pico-8 play session: hold ← + tap ❎

[t = 1 s] hold ← ~1s, tap ❎ ~2×
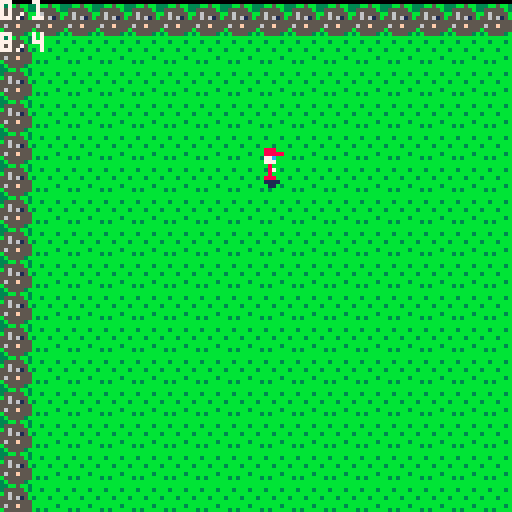
[t = 2 s] hold ← ~2s, tap ❎ ~4×
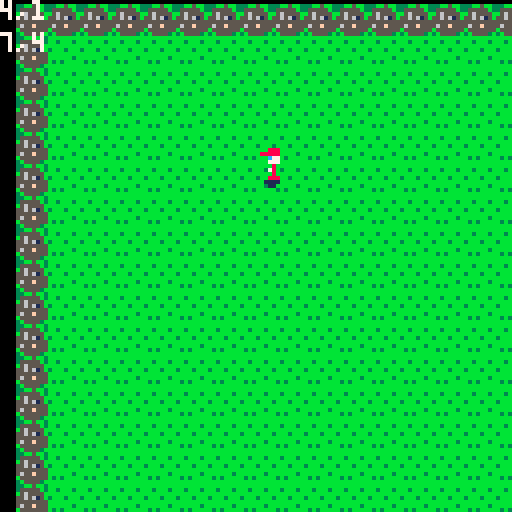
[t = 4 s] hold ← ~4s, tap ❎ ~7×
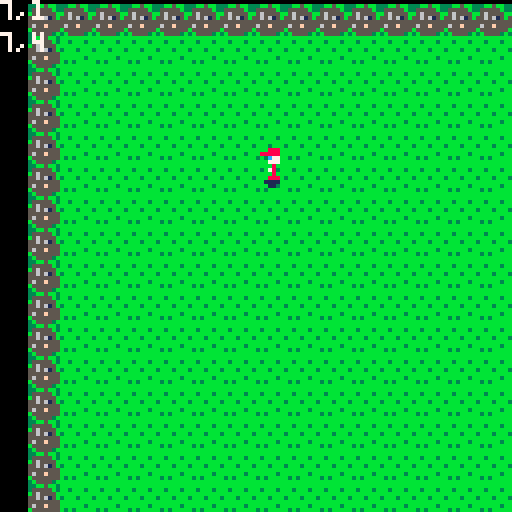
[t = 6 s] hold ← ~6s, tap ❎ ~10×
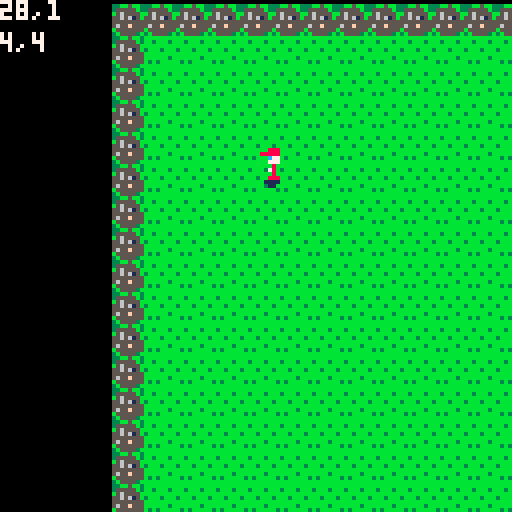
[t = 8 s] hold ← ~8s, tap ❎ ~14×
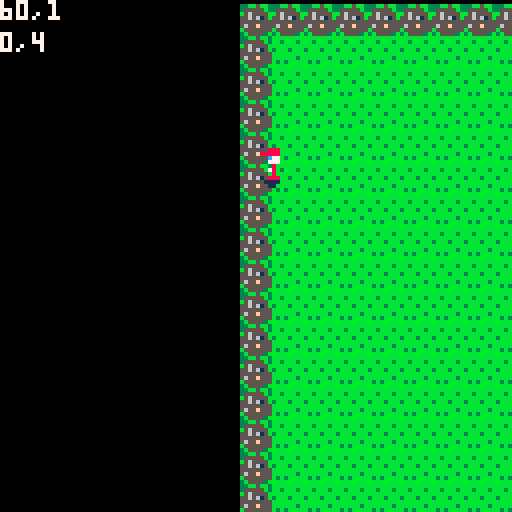

pico-8 cartridge
version 8
__lua__
-- test program
-- by sonya

x = 0
y = 1
flip_girl = true

function _init()
 music()
end


function _update()
 if btn(1) then
  if mget(8.5 - (x - 1) / 8, 5.5 - y / 8) != 20 then
   x = x - 1
  end
  flip_girl = true
 end
 
 if btn(0) then
  if mget(8.5 - (x + 1) / 8, 5.5 - y / 8) != 20 then
   x = x+1
  end
  flip_girl = false
 end
 
 if btn (2) then 
  if mget(8.5 - x / 8, 5.5 - (y + 1) / 8) != 20 then
   y = y + 1
  end
 end
 if btn (3) then 
  if mget(8.5 - x / 8, 5.5 - (y - 1) / 8) != 20 then
   y = y - 1 
  end 
 end
end


function _draw()
 cls()
 map(0,0,x,y,76,35)
 -- shadow
 spr(21,64,37+8,1,1,flip_girl)
 spr(5,64,37,1,1,flip_girl,false)
 print(""..x..","..y, 0, 0, 7)
 print(""..flr(8 - x / 8)..","..flr(5 - y / 8), 0, 8, 7)
end
__gfx__
000000000022220044444444bbbb3bbb0070007000088800000aaaa000aaaaa04444444fbbbbbbbb05555550077777705588885f5555555fcccccccccccccccc
000000000022770045444f44b3bbbbbb000eee0008888800000aa77000a77aa0454d4544bb3bbb3b0585585001c77c10058558565d055565cccccccccccccccc
0000000000227b0044444544bbbbbb3b770e2e00000c7700000aa740000b7aa044444464bbbbbbbb055555500c1771c055f5585565550555cc7666cccccccccc
000000000022770044464444b4b4b4b40eee2eee00077700000aa77000077aa04eeeee443bbb3bbb05555550077777705558880555555550c666667ccccccccc
000000000022e000d4444444444444440e22222e000080000000090000003aa0ee4f4eeebbbbbbbb00055000000770006558555505f0555567767666cccccccc
000000000222e70044544d4454f4d4457eee2eee000780000000097000073aa0e444444ebbbbbb3b005555000077770055585f555555565567666767cccccccc
000000000000e0004444444444444444000e2e00000080000000090000003000456454eeb3b3bbbb000550000007700055555565f56555f5cccccccccccccccc
00000000000eee00444f444554454444007eee07000888000000999000033300d44444f4bbbbbbbb0055550000777700f058555555555055cccccccccccccccc
00000000b3b888bb565888563133131333bb5bb30011110000000000000000000000000000000000000000000000000000000000000000000000000000000000
00000000b88882b35888885555655555355555b30001100000000000000000000000000000000000000000000000000000000000000000000000000000000000
00000000888222bb88888855f5555555b565555b0000000000000000000000000000000000000000000000000000000000000000000000000000000000000000
00000000b82222bb5884485f555555655565615b0000000000000000000000000000000000000000000000000000000000000000000000000000000000000000
00000000bbb45bbb55544555555d5555555555550000000000000000000000000000000000000000000000000000000000000000000000000000000000000000
00000000bbb45bbb655445655555555d5655f5550000000000000000000000000000000000000000000000000000000000000000000000000000000000000000
000000003bb453bbd554452556555555b55555550000000000000000000000000000000000000000000000000000000000000000000000000000000000000000
00000000b3bb333b55644555555525553b55553b0000000000000000000000000000000000000000000000000000000000000000000000000000000000000000
00000000333113315555555500000000000000000000000000000000000000000000000000000000000000000000000000000000000000000000000000000000
000000005fd555655555555500000000000000000000000000000000000000000000000000000000000000000000000000000000000000000000000000000000
00000000555555555d51556500000000000000000000000000000000000000000000000000000000000000000000000000000000000000000000000000000000
00000000552555555555655500000000000000000000000000000000000000000000000000000000000000000000000000000000000000000000000000000000
0000000055555d555555555200000000000000000000000000000000000000000000000000000000000000000000000000000000000000000000000000000000
000000006555555556555d5500000000000000000000000000000000000000000000000000000000000000000000000000000000000000000000000000000000
00000000555551555555555500000000000000000000000000000000000000000000000000000000000000000000000000000000000000000000000000000000
00000000556555555555555500000000000000000000000000000000000000000000000000000000000000000000000000000000000000000000000000000000
00000000000000000000000000000000000000000000000000000000000000000000000000000000000000000000000000000000000000000000000000000000
00000000000000000000000000000000000000000000000000000000000000000000000000000000000000000000000000000000000000000000000000000000
00000000000000000000000000000000000000000000000000000000000000000000000000000000000000000000000000000000000000000000000000000000
00000000000000000000000000000000000000000000000000000000000000000000000000000000000000000000000000000000000000000000000000000000
00000000000000000000000000000000000000000000000000000000000000000000000000000000000000000000000000000000000000000000000000000000
00000000000000000000000000000000000000000000000000000000000000000000000000000000000000000000000000000000000000000000000000000000
00000000000000000000000000000000000000000000000000000000000000000000000000000000000000000000000000000000000000000000000000000000
00000000000000000000000000000000000000000000000000000000000000000000000000000000000000000000000000000000000000000000000000000000
00000000000000000000000000000000000000000000000000000000000000000000000000000000000000000000000000000000000000000000000000000000
00000000000000000000000000000000000000000000000000000000000000000000000000000000000000000000000000000000000000000000000000000000
00000000000000000000000000000000000000000000000000000000000000000000000000000000000000000000000000000000000000000000000000000000
00000000000000000000000000000000000000000000000000000000000000000000000000000000000000000000000000000000000000000000000000000000
00000000000000000000000000000000000000000000000000000000000000000000000000000000000000000000000000000000000000000000000000000000
00000000000000000000000000000000000000000000000000000000000000000000000000000000000000000000000000000000000000000000000000000000
00000000000000000000000000000000000000000000000000000000000000000000000000000000000000000000000000000000000000000000000000000000
00000000000000000000000000000000000000000000000000000000000000000000000000000000000000000000000000000000000000000000000000000000
00000000000000000000000000000000000000000000000000000000000000000000000000000000000000000000000000000000000000000000000000000000
00000000000000000000000000000000000000000000000000000000000000000000000000000000000000000000000000000000000000000000000000000000
00000000000000000000000000000000000000000000000000000000000000000000000000000000000000000000000000000000000000000000000000000000
00000000000000000000000000000000000000000000000000000000000000000000000000000000000000000000000000000000000000000000000000000000
00000000000000000000000000000000000000000000000000000000000000000000000000000000000000000000000000000000000000000000000000000000
00000000000000000000000000000000000000000000000000000000000000000000000000000000000000000000000000000000000000000000000000000000
00000000000000000000000000000000000000000000000000000000000000000000000000000000000000000000000000000000000000000000000000000000
00000000000000000000000000000000000000000000000000000000000000000000000000000000000000000000000000000000000000000000000000000000
00000000000000000000000000000000000000000000000000000000000000000000000000000000000000000000000000000000000000000000000000000000
00000000000000000000000000000000000000000000000000000000000000000000000000000000000000000000000000000000000000000000000000000000
00000000000000000000000000000000000000000000000000000000000000000000000000000000000000000000000000000000000000000000000000000000
00000000000000000000000000000000000000000000000000000000000000000000000000000000000000000000000000000000000000000000000000000000
00000000000000000000000000000000000000000000000000000000000000000000000000000000000000000000000000000000000000000000000000000000
00000000000000000000000000000000000000000000000000000000000000000000000000000000000000000000000000000000000000000000000000000000
00000000000000000000000000000000000000000000000000000000000000000000000000000000000000000000000000000000000000000000000000000000
00000000000000000000000000000000000000000000000000000000000000000000000000000000000000000000000000000000000000000000000000000000
00000000000000000000000000000000000000000000000000000000000000000000000000000000000000000000000000000000000000000000000000000000
00000000000000000000000000000000000000000000000000000000000000000000000000000000000000000000000000000000000000000000000000000000
00000000000000000000000000000000000000000000000000000000000000000000000000000000000000000000000000000000000000000000000000000000
00000000000000000000000000000000000000000000000000000000000000000000000000000000000000000000000000000000000000000000000000000000
00000000000000000000000000000000000000000000000000000000000000000000000000000000000000000000000000000000000000000000000000000000
00000000000000000000000000000000000000000000000000000000000000000000000000000000000000000000000000000000000000000000000000000000
00000000000000000000000000000000000000000000000000000000000000000000000000000000000000000000000000000000000000000000000000000000
00000000000000000000000000000000000000000000000000000000000000000000000000000000000000000000000000000000000000000000000000000000
41909090909090909090909090909090909090909090909090909090909090909090909090909090909090909090909090909090909090909090909090909090
90909090909090909090909090909090909090909090909090909090909090909090909090909090909090909090909090909090909090909090909090909041
41909090909090909090909090909090909090909090909090909090909090909090909090909090909090909090909090909090909090909090909090909090
90909090909090909090909090909090909090909090909090909090909090909090909090909090909090909090909090909090909090909090909090909041
41909090909090909090909090909090909090909090909090909090909090909090909090909090909090909090909090909090909090909090909090909090
90909090909090909090909090909090909090909090909090909090909090909090909090909090909090909090909090909090909090909090909090909041
41909090909090909090909090909090909090909090909090909090909090909090909090909090909090909090909090909090909090909090909090909090
90909090909090909090909090909090909090909090909090909090909090909090909090909090909090909090909090909090909090909090909090909041
e0909090909090909090909090909090909090909090909090909090909090909090909090909090909090909090909090909090909090909090909090909090
90909090909090909090909090909090909090909090909090909090909090909090909090909090909090909090909090909090909090909090909090909041
e0909090909090909090909090909090909090909090909090909090909090909090909090909090909090909090909090909090909090909090909090909090
90909090909090909090909090909090909090909090909090909090909090909090909090909090909090909090909090909090909090909090909090909041
e0909090909090909090909090909090909090909090909090909090909090909090909090909090909090909090909090909090909090909090909090909090
90909090909090909090909090909090909090909090909090909090909090909090909090909090909090909090909090909090909090909090909090909041
e0909090909090909090909090909090909090909090909090909090909090909090909090909090909090909090909090909090909090909090909090909090
90909090909090909090909090909090909090909090909090909090909090909090909090909090909090909090909090909090909090909090909090909041
e0909090909090909090909090909090909090909090909090909090909090909090909090909090909090909090909090909090909090909090909090909090
90909090909090909090909090909090909090909090909090909090909090909090909090909090909090909090909090909090909090909090909090909041
41909090909090909090909090909090909090909090909090909090909090909090909090909090909090909090909090909090909090909090909090909090
90909090909090909090909090909090909090909090909090909090909090909090909090909090909090909090909090909090909090909090909090909041
41909090909090909090909090909090909090909090909090909090909090909090909090909090909090909090909090909090909090909090909090909090
90909090909090909090909090909090909090909090909090909090909090909090909090909090909090909090909090909090909090909090909090909041
41419090909090909090909090909090909090909090909090909090909090909090909090909090909090909090909090909090909090909090909090909090
90909090909090909090909090909090909090909090909090909090909090909090909090909090909090909090909090909090909090909090909090909041
41909090909090909090909090909090909090909090909090909090909090909090909090909090909090909090909090909090909090909090909090909090
90909090909090909090909090909090909090909090909090909090909090909090909090909090909090909090909090909090909090909090909090909041
41909090909090909090909090909090909090909090909090909090909090909090909090909090909090909090909090909090909090909090909090909090
90909090909090909090909090909090909090909090909090909090909090909090909090909090909090909090909090909090909090909090909090909041
41909090909090909090909090909090909090909090909090909090909090909090909090909090909090909090909090909090909090909090909090909090
90909090909090909090909090909090909090909090909090909090909090909090909090909090909090909090909090909090909090909090909090909041
41909090909090909090909090909090909090909090909090909090909090909090909090909090909090909090909090909090909090909090909090909090
90909090909090909090909090909090909090909090909090909090909090909090909090909090909090909090909090909090909090909090909090909041
41909090909090909090909090909090909090909090909090909090909090909090909090909090909090909090909090909090909090909090909090909090
90909090909090909090909090909090909090909090909090909090909090909090909090909090909090909090909090909090909090909090909090909041
41909090909090909090909090909090909090909090909090909090909090909090909090909090909090909090909090909090909090909090909090909090
90909090909090909090909090909090909090909090909090909090909090909090909090909090909090909090909090909090909090909090909090909041
41909090909090909090909090909090909090909090909090909090909090909090909090909090909090909090909090909090909090909090909090909090
90909090909090909090909090909090909090909090909090909090909090909090909090909090909090909090909090909090909090909090909090909041
41909090909090909090909090909090909090909090909090909090909090909090909090909090909090909090909090909090909090909090909090909090
90909090909090909090909090909090909090909090909090909090909090909090909090909090909090909090909090909090909090909090909090909041
41909090909090909090909090909090909090909090909090909090909090909090909090909090909090909090909090909090909090909090909090909090
90909090909090909090909090909090909090909090909090909090909090909090909090909090909090909090909090909090909090909090909090909041
41909090909090909090909090909090909090909090909090909090909090909090909090909090909090909090909090909090909090909090909090909090
90909090909090909090909090909090909090909090909090909090909090909090909090909090909090909090909090909090909090909090909090909041
41909090909090909090909090909090909090909090909090909090909090909090909090909090909090909090909090909090909090909090909090909090
90909090909090909090909090909090909090909090909090909090909090909090909090909090909090909090909090909090909090909090909090909041
41909090909090909090909090909090909090909090909090909090909090909090909090909090909090909090909090909090909090909090909090909090
90909090909090909090909090909090909090909090909090909090909090909090909090909090909090909090909090909090909090909090909090909041
41909090909090909090909090909090909090909090909090909090909090909090909090909090909090909090909090909090909090909090909090909090
90909090909090909090909090909090909090909090909090909090909090909090909090909090909090909090909090909090909090909090909090909041
41909090909090909090909090909090909090909090909090909090909090909090909090909090909090909090909090909090909090909090909090909090
90909090909090909090909090909090909090909090909090909090909090909090909090909090909090909090909090909090909090909090909090909041
41909090909090909090909090909090909090909090909090909090909090909090909090909090909090909090909090909090909090909090909090909090
90909090909090909090909090909090909090909090909090909090909090909090909090909090909090909090909090909090909090909090909090909041
41909090909090909090909090909090909090909090909090909090909090909090909090909090909090909090909090909090909090909090909090909090
90909090909090909090909090909090909090909090909090909090909090909090909090909090909090909090909090909090909090909090909090909041
41909090909090909090909090909090909090909090909090909090909090909090909090909090909090909090909090909090909090909090909090909090
90909090909090909090909090909090909090909090909090909090909090909090909090909090909090909090909090909090909090909090909090909041
41909090909090909090909090909090909090909090909090909090909090909090909090909090909090909090909090909090909090909090909090909090
90909090909090909090909090909090909090909090909090909090909090909090909090909090909090909090909090909090909090909090909090909041
41909090909090909090909090909090909090909090909090909090909090909090909090909090909090909090909090909090909090909090909090909090
90909090909090909090909090909090909090909090909090909090909090909090909090909090909090909090909090909090909090909090909090909041
41414141414141414141414141414141414141414141414141414141414141414141414141414141414141414141414141414141414141414141414141414141
41414141414141414141414141414141414141414141414141414141414141414141414141414141414141414141414141414141414141414141414141414141
__gff__
0000000000000000000020000000000000000000000000000000000000000000000000000000000000000000000000000000000000000000000000000000000000000000000000000000000000000000000000000000000000000000000000000000000000000000000000000000000000000000000000000000000000000000
0000000000000000000000000000000000000000000000000000000000000000000000000000000000000000000000000000000000000000000000000000000000000000000000000000000000000000000000000000000000000000000000000000000000000000000000000000000000000000000000000000000000000000
__map__
1414141414141414141414141414141414141414141414141414141414141414141414141414141414141414141414141414141414141414141414141414141414141414141414141414141414141414141414141414141414141414141414141414141414141414141414141414141414141414141414141414141414141414
1409090909090909090909090909090909090909090909090909090909090909090909090909090909090909090909090909090909090909090909090909090909090909090909090909090909090909090909090909090909090909090909090909090909090909090909090909090909090909090909090909090909090914
1409090909090909090909090909090909090909090909090909090909090909090909090909090909090909090909090909090909090909090909090909090909090909090909090909090909090909090909090909090909090909090909090909090909090909090909090909090909090909090909090909090909090914
1409090909090909090909090909090909090909090909090909090909090909090909090909090909090909090909090909090909090909090909090909090909090909090909090909090909090909090909090909090909090909090909090909090909090909090909090909090909090909090909090909090909090914
1409090909090909090909090909090909090909090909090909090909090909090909090909090909090909090909090909090909090909090909090909090909090909090909090909090909090909090909090909090909090909090909090909090909090909090909090909090909090909090909090909090909090914
1409090909090909090909090909090909090909090909090909090909090909090909090909090909090909090909090909090909090909090909090909090909090909090909090909090909090909090909090909090909090909090909090909090909090909090909090909090909090909090909090909090909090914
1409090909090909090909090909090909090909090909090909090909090909090909090909090909090909090909090909090909090909090909090909090909090909090909090909090909090909090909090909090909090909090909090909090909090909090909090909090909090909090909090909090909090914
1409090909090909090909090909090909090909090909090909090909090909090909090909090909090909090909090909090909090909090909090909090909090909090909090909090909090909090909090909090909090909090909090909090909090909090909090909090909090909090909090909090909090914
1409090909090909090909090909090909090909090909090909090909090909090909090909090909090909090909090909090909090909090909090909090909090909090909090909090909090909090909090909090909090909090909090909090909090909090909090909090909090909090909090909090909090914
1409090909090909090909090909090909090909090909090909090909090909090909090909090909090909090909090909090909090909090909090909090909090909090909090909090909090909090909090909090909090909090909090909090909090909090909090909090909090909090909090909090909090914
1409090909090909090909090909090909090909090909090909090909090909090909090909090909090909090909090909090909090909090909090909090909090909090909090909090909090909090909090909090909090909090909090909090909090909090909090909090909090909090909090909090909090914
1409090909090909090909090909090909090909090909090909090909090909090909090909090909090909090909090909090909090909090909090909090909090909090909090909090909090909090909090909090909090909090909090909090909090909090909090909090909090909090909090909090909090914
1409090909090909090909090909090909090909090909090909090909090909090909090909090909090909090909090909090909090909090909090909090909090909090909090909090909090909090909090909090909090909090909090909090909090909090909090909090909090909090909090909090909090914
1409090909090909090909090909090909090909090909090909090909090909090909090909090909090909090909090909090909090909090909090909090909090909090909090909090909090909090909090909090909090909090909090909090909090909090909090909090909090909090909090909090909090914
1409090909090909090909090909090909090909090909090909090909090909090909090909090909090909090909090909090909090909090909090909090909090909090909090909090909090909090909090909090909090909090909090909090909090909090909090909090909090909090909090909090909090914
1409090909090909090909090909090909090909090909090909090909090909090909090909090909090909090909090909090909090909090909090909090909090909090909090909090909090909090909090909090909090909090909090909090909090909090909090909090909090909090909090909090909090914
1409090909090909090909090909090909090909090909090909090909090909090909090909090909090909090909090909090909090909090909090909090909090909090909090909090909090909090909090909090909090909090909090909090909090909090909090909090909090909090909090909090909090914
1409090909090909090909090909090909090909090909090909090909090909090909090909090909090909090909090909090909090909090909090909090909090909090909090909090909090909090909090909090909090909090909090909090909090909090909090909090909090909090909090909090909090914
1409090909090909090909090909090909090909090909090909090909090909090909090909090909090909090909090909090909090909090909090909090909090909090909090909090909090909090909090909090909090909090909090909090909090909090909090909090909090909090909090909090909090914
1409090909090909090909090909090909090909090909090909090909090909090909090909090909090909090909090909090909090909090909090909090909090909090909090909090909090909090909090909090909090909090909090909090909090909090909090909090909090909090909090909090909090914
1409090909090909090909090909090909090909090909090909090909090909090909090909090909090909090909090909090909090909090909090909090909090909090909090909090909090909090909090909090909090909090909090909090909090909090909090909090909090909090909090909090909090914
1409090909090909090909090909090909090909090909090909090909090909090909090909090909090909090909090909090909090909090909090909090909090909090909090909090909090909090909090909090909090909090909090909090909090909090909090909090909090909090909090909090909090914
1409090909090909090909090909090909090909090909090909090909090909090909090909090909090909090909090909090909090909090909090909090909090909090909090909090909090909090909090909090909090909090909090909090909090909090909090909090909090909090909090909090909090914
1409090909090909090909090909090909090909090909090909090909090909090909090909090909090909090909090909090909090909090909090909090909090909090909090909090909090909090909090909090909090909090909090909090909090909090909090909090909090909090909090909090909090914
1409090909090909090909090909090909090909090909090909090909090909090909090909090909090909090909090909090909090909090909090909090909090909090909090909090909090909090909090909090909090909090909090909090909090909090909090909090909090909090909090909090909090914
1409090909090909090909090909090909090909090909090909090909090909090909090909090909090909090909090909090909090909090909090909090909090909090909090909090909090909090909090909090909090909090909090909090909090909090909090909090909090909090909090909090909090914
1409090909090909090909090909090909090909090909090909090909090909090909090909090909090909090909090909090909090909090909090909090909090909090909090909090909090909090909090909090909090909090909090909090909090909090909090909090909090909090909090909090909090914
1409090909090909090909090909090909090909090909090909090909090909090909090909090909090909090909090909090909090909090909090909090909090909090909090909090909090909090909090909090909090909090909090909090909090909090909090909090909090909090909090909090909090914
1409090909090909090909090909090909090909090909090909090909090909090909090909090909090909090909090909090909090909090909090909090909090909090909090909090909090909090909090909090909090909090909090909090909090909090909090909090909090909090909090909090909090914
1409090909090909090909090909090909090909090909090909090909090909090909090909090909090909090909090909090909090909090909090909090909090909090909090909090909090909090909090909090909090909090909090909090909090909090909090909090909090909090909090909090909090914
1409090909090909090909090909090909090909090909090909090909090909090909090909090909090909090909090909090909090909090909090909090909090909090909090909090909090909090909090909090909090909090909090909090909090909090909090909090909090909090909090909090909090914
1409090909090909090909090909090909090909090909090909090909090909090909090909090909090909090909090909090909090909090909090909090909090909090909090909090909090909090909090909090909090909090909090909090909090909090909090909090909090909090909090909090909090914
